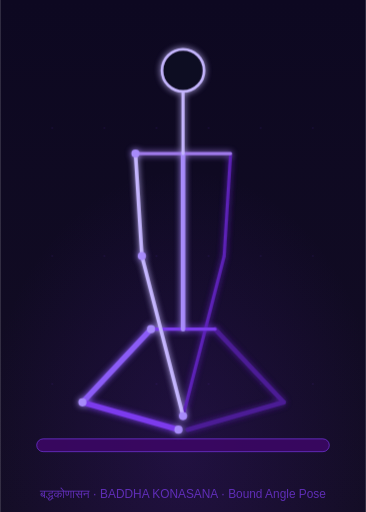
t = 0.00 s
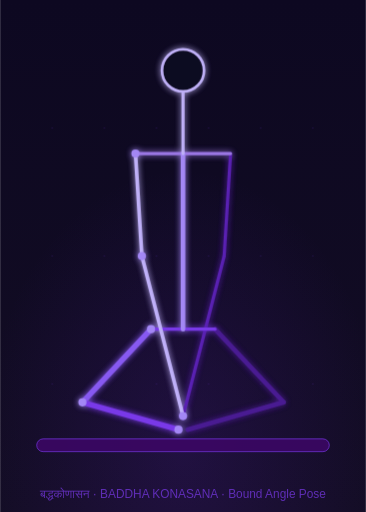
t = 0.38 s
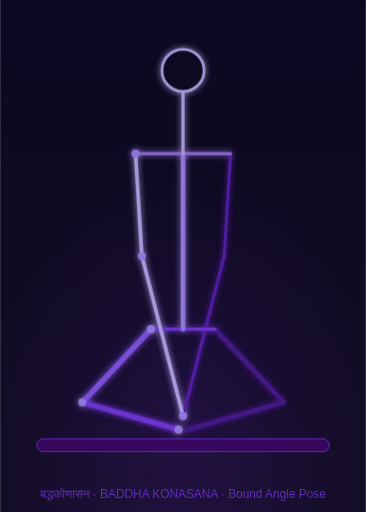
t = 1.13 s
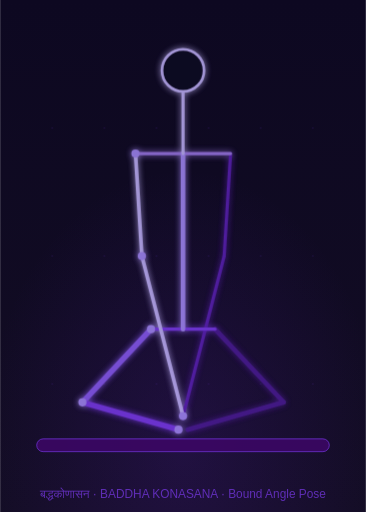
t = 1.50 s
t = 1.88 s: frame unchanged from t = 1.13 s, image omitted
t = 2.63 s: frame unchanged from t = 0.38 s, image omitted

The animated SVG that drew these frames (rendered in a browser with its animation timeline set to each time). Animation: 1 CSS @keyframes rule; one cycle of 3.00 s, repeats indefinitely.

<svg xmlns="http://www.w3.org/2000/svg" viewBox="0 0 400 560" width="400" height="560">
  <defs>
    <linearGradient id="bg" x1="0" y1="0" x2="0" y2="1">
      <stop offset="0%" stop-color="#0d0821"/>
      <stop offset="100%" stop-color="#130d24"/>
    </linearGradient>
    <radialGradient id="amb" cx="50%" cy="88%" r="55%">
      <stop offset="0%" stop-color="#5b21b6" stop-opacity="0.2"/>
      <stop offset="100%" stop-color="#5b21b6" stop-opacity="0"/>
    </radialGradient>
    <filter id="glow" x="-30%" y="-30%" width="160%" height="160%">
      <feGaussianBlur in="SourceGraphic" stdDeviation="3.5" result="b"/>
      <feMerge><feMergeNode in="b"/><feMergeNode in="SourceGraphic"/></feMerge>
    </filter>
    <style>
      .pose-line { animation: posePulse 3s ease-in-out infinite; }
      @keyframes posePulse {
        0%, 100% { opacity: 1; }
        50% { opacity: 0.82; }
      }
    </style>
  </defs>

  <!-- Background -->
  <rect width="400" height="560" fill="url(#bg)"/>
  <rect width="400" height="560" fill="url(#amb)"/>

  <!-- Grid dots -->
  <g opacity="0.08" fill="#7c3aed">
    <circle cx="57" cy="140" r="1.2"/><circle cx="114" cy="140" r="1.2"/>
    <circle cx="171" cy="140" r="1.2"/><circle cx="228" cy="140" r="1.2"/>
    <circle cx="285" cy="140" r="1.2"/><circle cx="342" cy="140" r="1.2"/>
    <circle cx="57" cy="280" r="1.2"/><circle cx="114" cy="280" r="1.2"/>
    <circle cx="171" cy="280" r="1.2"/><circle cx="228" cy="280" r="1.2"/>
    <circle cx="285" cy="280" r="1.2"/><circle cx="342" cy="280" r="1.2"/>
    <circle cx="57" cy="420" r="1.2"/><circle cx="114" cy="420" r="1.2"/>
    <circle cx="171" cy="420" r="1.2"/><circle cx="228" cy="420" r="1.2"/>
    <circle cx="285" cy="420" r="1.2"/><circle cx="342" cy="420" r="1.2"/>
  </g>

  <!-- Mat -->
  <rect x="40" y="480" width="320" height="14" rx="7" fill="#3b0764" stroke="#7c3aed" stroke-width="0.8" opacity="0.9"/>

  <!-- Label -->
  <text x="200" y="545" text-anchor="middle" font-family="sans-serif" font-size="13" fill="#7c3aed" opacity="0.7">बद्धकोणासन · BADDHA KONASANA · Bound Angle Pose</text>

  <!-- SKELETON — front-facing seated butterfly pose -->
  <g class="pose-line" stroke-linecap="round" stroke-linejoin="round" filter="url(#glow)">

    <!-- Right limbs (back layer, darker) -->
    <!-- Right upper leg: hip_R → knee_R (splayed right) -->
    <line x1="235" y1="360" x2="310" y2="440" stroke="#4c1d95" stroke-width="5"/>
    <!-- Right lower leg: knee_R → ankle_R (returning to center feet) -->
    <line x1="310" y1="440" x2="205" y2="470" stroke="#4c1d95" stroke-width="5"/>
    <!-- Right upper arm: shoulder_R → elbow_R -->
    <line x1="252" y1="168" x2="245" y2="280" stroke="#5b21b6" stroke-width="3.5"/>
    <!-- Right forearm: elbow_R → wrist_R (reaching center to hold feet) -->
    <line x1="245" y1="280" x2="200" y2="455" stroke="#5b21b6" stroke-width="3.5"/>

    <!-- Left limbs (front layer, brighter) -->
    <!-- Left upper leg: hip_L → knee_L (splayed left) -->
    <line x1="165" y1="360" x2="90" y2="440" stroke="#8b5cf6" stroke-width="6"/>
    <!-- Left lower leg: knee_L → ankle_L (returning to center feet) -->
    <line x1="90" y1="440" x2="195" y2="470" stroke="#7c3aed" stroke-width="6"/>

    <!-- Shoulder bar -->
    <line x1="148" y1="168" x2="252" y2="168" stroke="#9f7aea" stroke-width="3.5"/>
    <!-- Hip bar -->
    <line x1="165" y1="360" x2="235" y2="360" stroke="#7c3aed" stroke-width="3.5"/>

    <!-- Spine -->
    <path d="M200 360 Q200 264 200 168" fill="none" stroke="#a78bfa" stroke-width="5"/>

    <!-- Neck -->
    <line x1="200" y1="168" x2="200" y2="100" stroke="#c4b5fd" stroke-width="3.5"/>

    <!-- Left upper arm: shoulder_L → elbow_L -->
    <line x1="148" y1="168" x2="155" y2="280" stroke="#c4b5fd" stroke-width="4"/>
    <!-- Left forearm: elbow_L → wrist_L (reaching center to hold feet) -->
    <line x1="155" y1="280" x2="200" y2="455" stroke="#c4b5fd" stroke-width="4"/>

    <!-- Head -->
    <circle cx="200" cy="77" r="23" fill="#0d0821" stroke="#c4b5fd" stroke-width="3"/>

    <!-- Joint nodes -->
    <circle cx="148" cy="168" r="4.5" fill="#a78bfa"/>
    <circle cx="155" cy="280" r="4.5" fill="#a78bfa"/>
    <circle cx="200" cy="455" r="4.5" fill="#a78bfa"/>
    <circle cx="165" cy="360" r="4.5" fill="#a78bfa"/>
    <circle cx="90" cy="440" r="4.5" fill="#a78bfa"/>
    <circle cx="195" cy="470" r="4.5" fill="#a78bfa"/>
  </g>
</svg>
